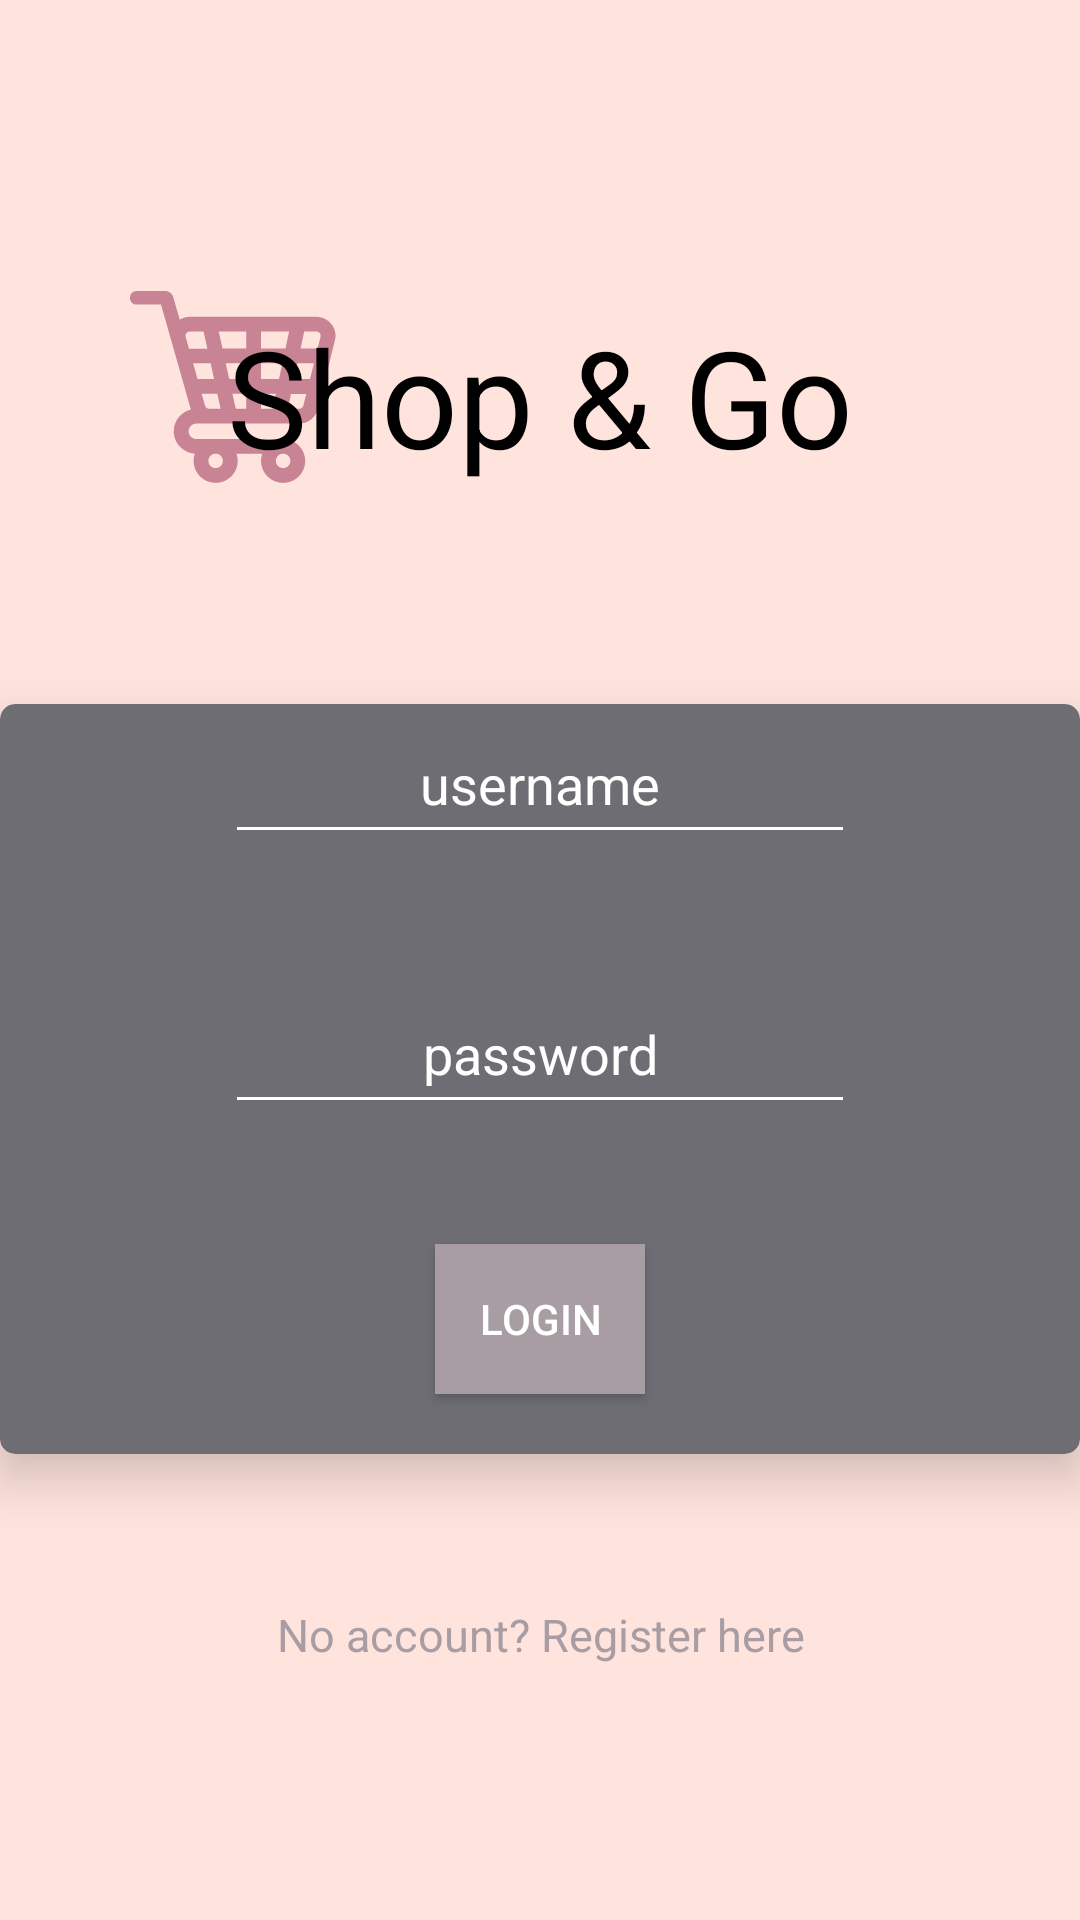

Here is an Android app screen rendered from its layout file. Give the layout XML and the strings, colors and styles it references.
<!-- AndroidManifest.xml: application theme AppTheme -->
<!-- res/layout/activity_login.xml -->
<?xml version="1.0" encoding="utf-8"?>
<LinearLayout xmlns:android="http://schemas.android.com/apk/res/android"
    xmlns:app="http://schemas.android.com/apk/res-auto"
    xmlns:tools="http://schemas.android.com/tools"
    android:layout_width="match_parent"
    android:layout_height="match_parent"
    android:orientation="vertical"
    android:background="#FFE4DE"
    android:gravity="center"
    tools:context="com.herokuapp.shopandgo.shopandgo.Login">


    <RelativeLayout
        android:layout_width="match_parent"
        android:layout_height="100dp"
        android:gravity="center">

        <ImageView
            android:id="@+id/imageView"
            android:layout_width="match_parent"
            android:layout_height="75dp"
            android:layout_alignParentLeft="true"
            android:layout_alignParentStart="true"
            android:layout_alignParentTop="true"
            android:src="@drawable/ic_logo" />

        <TextView
            android:id="@+id/Title"
            android:layout_width="wrap_content"
            android:layout_height="wrap_content"
            android:text="Shop &amp; Go"
            android:textColor="#000000"
            android:textSize="45dp"
            android:layout_marginTop="5dp"
            android:fontFamily=""
            android:layout_centerHorizontal="true" />
    </RelativeLayout>

    <android.support.v7.widget.CardView
        android:layout_width="match_parent"
        android:layout_height="wrap_content"
        android:layout_marginBottom="50dp"
        app:cardBackgroundColor="#6f6d74"
        app:cardCornerRadius="5dp"
        app:cardElevation="10dp"

        android:layout_marginTop="50dp">
        <LinearLayout
            android:layout_width="match_parent"
            android:layout_height="match_parent"
            android:gravity="center"
            android:orientation="vertical">

            <EditText
                android:id="@+id/user_name"
                android:layout_width="wrap_content"
                android:layout_height="50dp"
                android:backgroundTint="#FFFFFF"
                android:ems="10"
                android:hint="username"
                android:layout_marginBottom="40dp"
                android:inputType="textShortMessage"
                android:textAlignment="center"
                android:textColor="#FFFFFF"
                android:textColorHint="#FFFFFF"

                />

            <EditText
                android:id="@+id/password"
                android:layout_width="wrap_content"
                android:layout_height="50dp"
                android:backgroundTint="#FFFFFF"
                android:ems="10"
                android:hint="password"
                android:inputType="textPassword"
                android:layout_marginBottom="40dp"
                android:textAlignment="center"
                android:textColor="#FFFFFF"
                android:textColorHint="#FFFFFF" />

            <Button
                android:id="@+id/login"
                android:layout_width="70dp"
                android:layout_height="50dp"
                android:background="#a99da4"
                android:text="login"
                android:layout_marginBottom="20dp"
                android:textAlignment="center"
                android:textColor="#FFFFFF" />

        </LinearLayout>



    </android.support.v7.widget.CardView>

    <TextView
        android:id="@+id/register_link"
        android:layout_width="match_parent"
        android:layout_height="wrap_content"
        android:text="No account? Register here"
        android:textAlignment="center"
        android:textSize="15dp"
        android:textColor="#a99da4"
        />

</LinearLayout>
<!-- resources referenced by this layout -->
<resources>
  <!-- drawable ic_logo: vector/xml drawable (drawable, 2313 chars, omitted) -->
  <style name="AppTheme" parent="Theme.AppCompat.Light.DarkActionBar">
          
          <item name="colorPrimary">#6f6d74</item>
          <item name="colorPrimaryDark">#6f6d74</item>
          <item name="colorAccent">#6f6d74</item>
      </style>
</resources>
